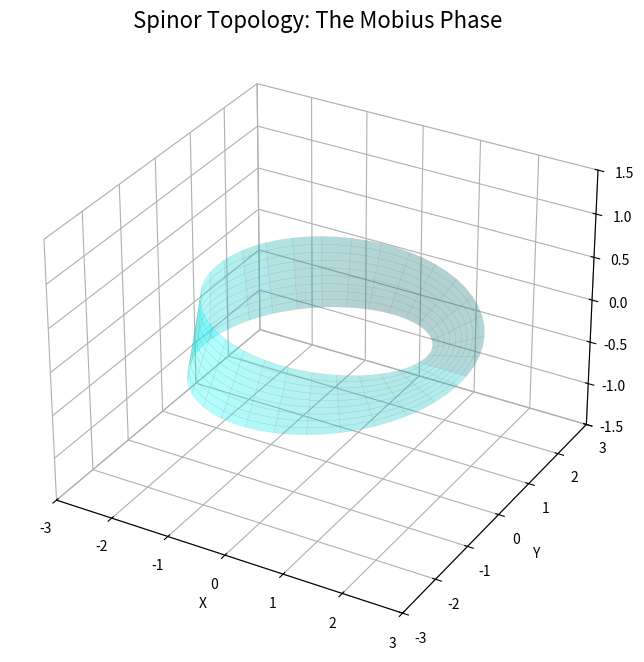

Reproduce this figure in Python. (Note: this script raises an exception after producing the figure.)
import numpy as np
import matplotlib.pyplot as plt
import matplotlib.animation as animation
from mpl_toolkits.mplot3d import Axes3D

def generate_mobius_animation():
    """
    Simulates a Spinor (Spin-1/2) as a vector traversing a Mobius Strip.
    
    Why: 
    - A Mobius strip has a non-orientable topology.
    - One full loop (360 deg) along the center line returns you to the 'starting point' 
      but on the OPPOSTIE side of the surface.
    - The normal vector is flipped (multiplied by -1).
    - This visualizes why Spinors need 720 deg (2 loops) to return to the original state.
    
    The User's Request: "Visualization of spin 360, which looks like 180 spin"
    - At 360 deg (1 loop), the vector is flipped (like a 180 deg rotation of a vector).
    """
    
    # Setup Figure
    fig = plt.figure(figsize=(10, 8))
    ax = fig.add_subplot(111, projection='3d')
    ax.set_facecolor('white')
    
    # 1. Create the Mobius Strip Mesh (Background)
    # Parameterization:
    # u in [0, 2pi] (loop angle)
    # v in [-1, 1] (width)
    u_vals = np.linspace(0, 2*np.pi, 60)
    v_vals = np.linspace(-0.4, 0.4, 10)
    u, v = np.meshgrid(u_vals, v_vals)
    
    # Mobius equations
    # R = 2
    x = (2 + v * np.cos(u/2)) * np.cos(u)
    y = (2 + v * np.cos(u/2)) * np.sin(u)
    z = v * np.sin(u/2)
    
    # Plot Surface
    ax.plot_surface(x, y, z, alpha=0.3, color='cyan', edgecolor='gray', linewidth=0.2)
    
    # 2. Setup the Moving Vector (The Spinor)
    # Trajectory along center line (v=0)
    # Vector points along the local Normal of the strip
    
    # Initial Arrow
    arrow, = ax.plot([], [], [], 'r-', linewidth=4, label='Spinor Vector')
    point, = ax.plot([], [], [], 'ko', markersize=5)
    
    # Text
    status_text = ax.text2D(0.05, 0.95, "", transform=ax.transAxes, fontsize=12)
    
    def get_pos_and_normal(theta):
        # Position on center line (v=0)
        # We go up to 4pi (720 deg)
        # Note: The strip mesh is only 2pi. The particle travels it twice.
        
        # Effective angle on the strip geometry
        u = theta % (2*np.pi) 
        
        # Pos
        x_p = 2 * np.cos(u)
        y_p = 2 * np.sin(u)
        z_p = 0
        
        # Normal vector calculation
        # Tangent T = (-sin u, cos u, 0) approx
        # The 'twist' vector depends on u/2.
        # Let's use the explicit normal of the Mobius surface twist.
        # A normal at center points "up" then twists to "down".
        
        # Twist angle alpha = theta / 2
        # In the local frame of the line:
        # Radial vector R = (cos u, sin u, 0)
        # Vertical vector K = (0, 0, 1)
        # The strip twists around the Tangent.
        # Normal rotates in the (R, K) plane.
        
        alpha = theta / 2.0
        nx = np.cos(u) * np.sin(alpha) 
        ny = np.sin(u) * np.sin(alpha) 
        nz = np.cos(alpha)
        
        # Note: 
        # Theta = 0: Normal = (0,0,1) UP
        # Theta = 360 (2pi): Normal = (0,0,-1) DOWN (Flipped!)
        # Theta = 720 (4pi): Normal = (0,0,1) UP (Restored)
        
        return (x_p, y_p, z_p), (nx, ny, nz)

    def init():
        arrow.set_data([], [])
        arrow.set_3d_properties([])
        return arrow, point, status_text

    def update(frame):
        # Frame 0 to 200 corresponds to 0 to 4pi
        theta = frame * (4 * np.pi / 200)
        
        pos, normal = get_pos_and_normal(theta)
        scale = 0.8
        
        # Draw Arrow
        # From pos to pos + normal
        line_x = [pos[0], pos[0] + normal[0]*scale]
        line_y = [pos[1], pos[1] + normal[1]*scale]
        line_z = [pos[2], pos[2] + normal[2]*scale]
        
        arrow.set_data(line_x, line_y)
        arrow.set_3d_properties(line_z)
        
        point.set_data([pos[0]], [pos[1]])
        point.set_3d_properties([pos[2]])
        
        # Status Text
        degrees = np.degrees(theta)
        
        state_desc = "Identifying..."
        if degrees < 10: state_desc = "Start: State |+>"
        elif 350 < degrees < 370: state_desc = "360 Deg: State |-> (Flipped!)\nLooks like 180 vector rotation"
        elif degrees > 710: state_desc = "720 Deg: State |+> (Restored)"
        else: state_desc = "Twisting..."
        
        status_text.set_text(f"Rotation: {degrees:.0f} deg\n{state_desc}")
        
        return arrow, point, status_text

    # Set limits
    ax.set_xlim(-3, 3)
    ax.set_ylim(-3, 3)
    ax.set_zlim(-1.5, 1.5)
    ax.set_title("Spinor Topology: The Mobius Phase", fontsize=16)
    ax.set_xlabel("X")
    ax.set_ylabel("Y")
    ax.set_zlabel("Z")
    
    # Remove pane background for cleaner look
    ax.xaxis.pane.fill = False
    ax.yaxis.pane.fill = False
    ax.zaxis.pane.fill = False
    
    # Animate
    # Frames: 200 frames for 720 degrees
    ani = animation.FuncAnimation(fig, update, frames=200, init_func=init, blit=False, interval=50)
    
    # Save
    print("Generating animation... this may take a moment.")
    save_path = '../simulation/mobius_spinor.gif'
    ani.save(save_path, writer='pillow', fps=30)
    print(f"Animation saved to {save_path}")

if __name__ == "__main__":
    generate_mobius_animation()
